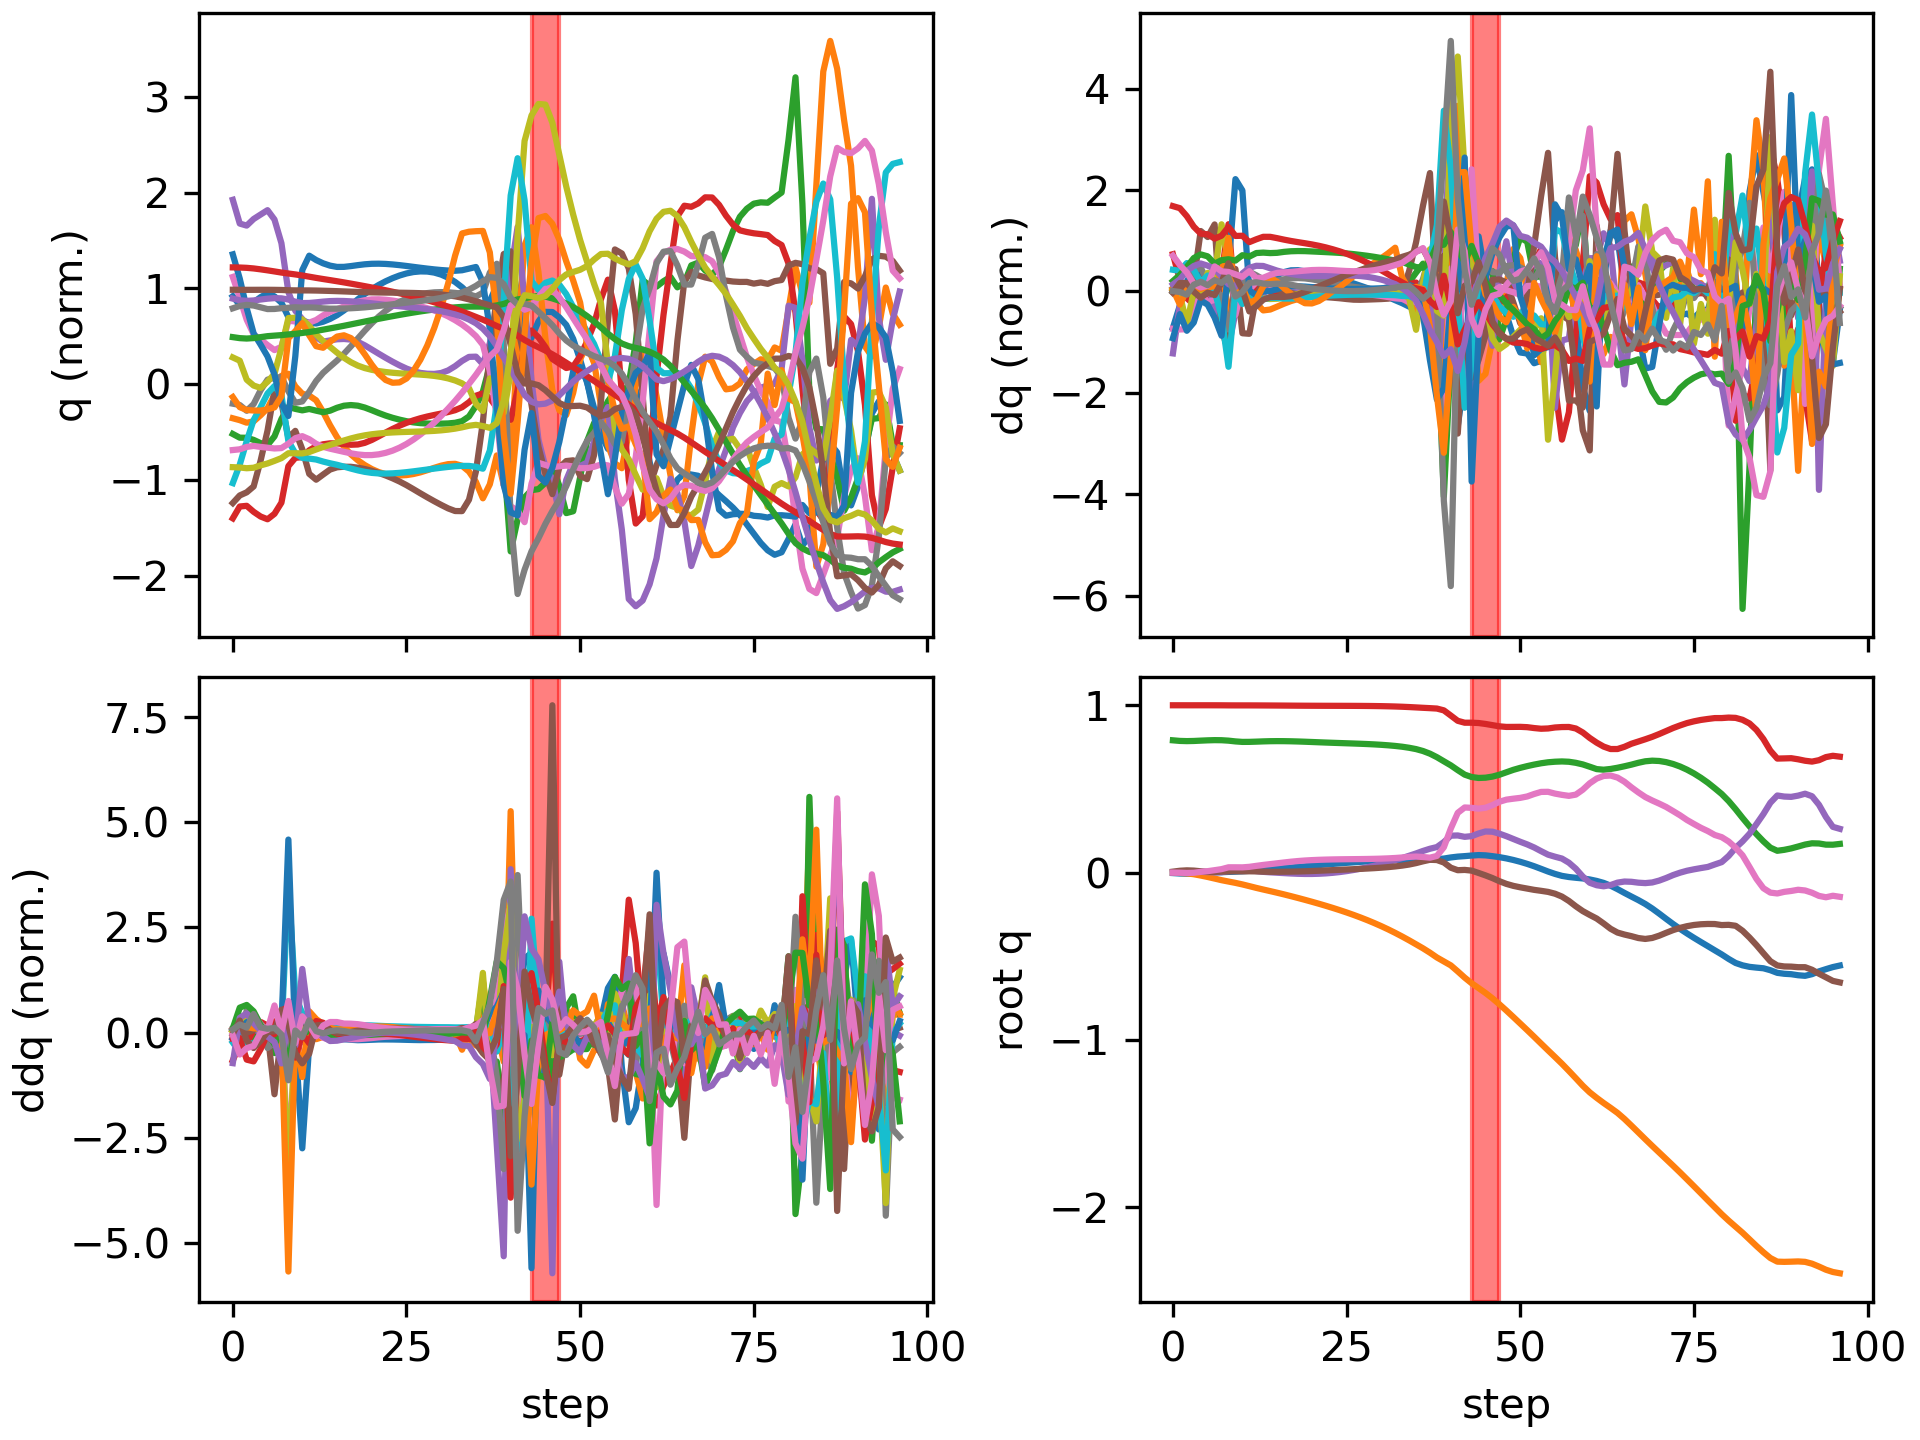

Data behind this chart, as committed beside it:
floating_base_joint_x, floating_base_joint_y, floating_base_joint_z, floating_base_joint_qw, floating_base_joint_qx, floating_base_joint_qy, floating_base_joint_qz, left_hip_pitch_joint_q, left_hip_roll_joint_q, left_hip_yaw_joint_q, left_knee_joint_q, left_ankle_pitch_joint_q, left_ankle_roll_joint_q, right_hip_pitch_joint_q, right_hip_roll_joint_q, right_hip_yaw_joint_q, right_knee_joint_q, right_ankle_pitch_joint_q, right_ankle_roll_joint_q, floating_base_joint_vx, floating_base_joint_vy, floating_base_joint_vz, floating_base_joint_wx, floating_base_joint_wy
-0.002742, -0.0005175, 0.7906, 1, -0.000312, 0.005811, 0.0002941, -0.05776, 0.001211, -0.003193, 0.1258, -0.07622, -1.5206089229173975e-06, -0.05738, 0.002619, 0.002796, 0.1256, -0.07614, -0.0001222, -0.162, -0.04644, -0.2089, -0.05234, 0.675
-0.005362, -0.00175, 0.787, 0.9999, 0.0007907, 0.01113, -0.0003961, -0.1013, -0.002483, -0.01557, 0.1955, -0.1264, 0.00943, -0.1312, -0.0004637, -0.006538, 0.2677, -0.1535, -0.01744, -0.09057, -0.07479, -0.1317, 0.3122, 0.342
-0.006383, -0.004331, 0.7858, 0.9999, 0.004441, 0.01355, -0.002094, -0.109, -0.007515, -0.01588, 0.1995, -0.1307, 0.01332, -0.2094, -0.01405, -0.06134, 0.4498, -0.2481, -0.02233, 0.001536, -0.1865, -0.003027, 0.3141, 0.07484
-0.005262, -0.009629, 0.7867, 0.9999, 0.005984, 0.01211, -0.0009573, -0.08728, -0.004892, -0.02299, 0.1642, -0.1167, 0.02066, -0.2618, 0.00172, -0.07841, 0.6133, -0.3285, -0.02323, 0.1038, -0.3324, 0.07419, -0.03594, -0.328
-0.002724, -0.01735, 0.7887, 0.9999, 0.004452, 0.008046, 0.004373, -0.06237, 0.007184, -0.03368, 0.1366, -0.1073, 0.05261, -0.28, 0.03404, -0.08509, 0.7125, -0.3644, -0.02339, 0.146, -0.4299, 0.1124, -0.2731, -0.4594
-0.0001805, -0.02599, 0.7905, 0.9999, 0.003245, 0.004058, 0.008677, -0.04332, 0.02105, -0.04006, 0.1203, -0.09807, 0.09013, -0.2997, 0.05894, -0.06742, 0.8182, -0.4022, -0.02113, 0.1235, -0.439, 0.07878, -0.07044, -0.3907
0.001199, -0.03545, 0.7916, 0.9999, 0.002102, 0.004291, 0.01452, -0.05833, 0.04723, -0.01121, 0.1523, -0.1179, 0.1398, -0.3177, 0.06344, -0.04447, 0.8758, -0.4598, -0.01783, 0.03838, -0.499, 0.03069, -0.1673, 0.2921
0.002524, -0.04518, 0.7912, 0.9998, 0.002648, 0.006063, 0.02077, -0.08979, 0.08505, 0.04672, 0.2181, -0.1678, 0.1248, -0.3058, 0.06516, 0.03028, 0.8062, -0.552, 0.001454, 0.07941, -0.4588, -0.08813, 0.3263, 0.1158
0.004393, -0.05331, 0.7886, 0.9994, 0.009277, 0.006957, 0.03178, -0.1611, 0.08914, 0.08699, 0.4333, -0.2707, 0.08099, -0.2133, 0.03171, 0.1165, 0.4508, -0.5922, 0.1012, 0.08966, -0.3369, -0.2047, 1.098, 0.09364
0.005819, -0.06135, 0.784, 0.9993, 0.01777, 0.008159, 0.03178, -0.1784, 0.06416, 0.08054, 0.4821, -0.3105, 0.08972, -0.2158, 0.004672, 0.1174, 0.3553, -0.4012, 0.1134, 0.07462, -0.4619, -0.2476, 0.5796, 0.01056
0.008204, -0.07053, 0.7811, 0.9993, 0.02087, 0.007383, 0.03143, -0.1773, 0.04975, 0.07562, 0.4863, -0.3278, 0.06686, -0.2203, 0.007966, 0.1127, 0.3207, -0.1265, 0.1271, 0.1368, -0.4591, -0.03947, 0.04022, -0.08048
0.01059, -0.08078, 0.7813, 0.9992, 0.01617, 0.00784, 0.03455, -0.1895, 0.04603, 0.08018, 0.5261, -0.3425, 0.0363, -0.2201, 0.03037, 0.09372, 0.3149, -0.08034, 0.1062, 0.1206, -0.5482, 0.04608, -0.8182, 0.1223
0.0135, -0.0913, 0.7826, 0.9991, 0.009149, 0.007245, 0.0404, -0.1924, 0.03667, 0.07457, 0.5503, -0.3662, 0.02903, -0.2105, 0.05581, 0.06881, 0.3078, -0.09434, 0.08747, 0.1616, -0.5087, 0.07698, -0.6089, -0.1221
0.01682, -0.1011, 0.7842, 0.9989, 0.004581, 0.00574, 0.04593, -0.1838, 0.0137, 0.06937, 0.5619, -0.3755, 0.03542, -0.1942, 0.07493, 0.05007, 0.292, -0.1047, 0.08475, 0.1665, -0.474, 0.07401, -0.3497, -0.1133
0.02011, -0.1105, 0.7853, 0.9987, 0.001736, 0.00495, 0.05078, -0.1698, -0.01258, 0.07457, 0.5674, -0.373, 0.04162, -0.1815, 0.08954, 0.0333, 0.2787, -0.1121, 0.09496, 0.161, -0.4742, 0.03903, -0.248, -0.01096
0.02341, -0.1202, 0.7857, 0.9984, -0.0006576, 0.004974, 0.05565, -0.1514, -0.03598, 0.08425, 0.5672, -0.3706, 0.04443, -0.172, 0.1037, 0.01675, 0.2671, -0.1162, 0.104, 0.1642, -0.4928, 0.002983, -0.2396, 0.06086
0.02688, -0.1303, 0.7855, 0.9981, -0.003047, 0.005356, 0.06063, -0.1279, -0.05512, 0.09112, 0.5629, -0.3699, 0.04514, -0.1625, 0.1196, 0.001854, 0.253, -0.1161, 0.1062, 0.1754, -0.5134, -0.02447, -0.2401, 0.07647
0.03052, -0.1407, 0.7848, 0.9978, -0.005298, 0.005943, 0.06526, -0.1009, -0.07017, 0.0933, 0.5591, -0.3713, 0.04506, -0.1532, 0.1371, -0.0109, 0.2378, -0.1136, 0.1014, 0.1823, -0.532, -0.04739, -0.2115, 0.09688
0.03424, -0.1515, 0.7836, 0.9976, -0.007069, 0.006814, 0.06919, -0.07299, -0.08183, 0.0912, 0.5607, -0.376, 0.04396, -0.1455, 0.1555, -0.02082, 0.2239, -0.1105, 0.08988, 0.1846, -0.5482, -0.06564, -0.1426, 0.1207
0.03794, -0.1627, 0.7822, 0.9973, -0.008036, 0.008007, 0.07232, -0.04651, -0.0913, 0.08496, 0.5703, -0.3834, 0.04227, -0.1401, 0.1739, -0.02794, 0.2124, -0.1078, 0.07341, 0.1836, -0.5635, -0.07684, -0.04659, 0.1422
0.04158, -0.1741, 0.7805, 0.9971, -0.008007, 0.009511, 0.07471, -0.02276, -0.09905, 0.07617, 0.5873, -0.3921, 0.04011, -0.1372, 0.1912, -0.03293, 0.2045, -0.1063, 0.05571, 0.1801, -0.5799, -0.08188, 0.06264, 0.1611
0.04513, -0.1859, 0.7789, 0.997, -0.006879, 0.01125, 0.07649, -0.001952, -0.1051, 0.0668, 0.6085, -0.401, 0.03744, -0.1369, 0.2067, -0.03654, 0.2003, -0.1059, 0.04019, 0.1762, -0.5989, -0.08159, 0.1779, 0.168
0.04859, -0.1981, 0.7773, 0.9969, -0.004621, 0.01311, 0.07782, 0.01614, -0.1092, 0.05814, 0.6309, -0.4097, 0.0343, -0.1384, 0.2203, -0.03928, 0.1993, -0.1067, 0.02933, 0.1723, -0.6213, -0.07795, 0.2925, 0.1665
0.05198, -0.2109, 0.7758, 0.9968, -0.001238, 0.01501, 0.07882, 0.0317, -0.1113, 0.05077, 0.6522, -0.4179, 0.03075, -0.1414, 0.2318, -0.04141, 0.201, -0.1083, 0.02455, 0.1681, -0.6473, -0.07361, 0.4054, 0.1568
0.05527, -0.2241, 0.7743, 0.9967, 0.003289, 0.01687, 0.07954, 0.04477, -0.1118, 0.04461, 0.6713, -0.4256, 0.02677, -0.1454, 0.2413, -0.04304, 0.2047, -0.1105, 0.02513, 0.1634, -0.6764, -0.07129, 0.5211, 0.141
0.05845, -0.238, 0.7729, 0.9966, 0.008936, 0.01869, 0.08006, 0.05499, -0.1111, 0.03943, 0.6881, -0.4324, 0.02225, -0.1501, 0.249, -0.04431, 0.21, -0.1132, 0.03184, 0.1571, -0.71, -0.07043, 0.6296, 0.1276
0.06148, -0.2527, 0.7715, 0.9964, 0.01564, 0.02051, 0.0805, 0.06192, -0.109, 0.03553, 0.7027, -0.4378, 0.01724, -0.1556, 0.2548, -0.04548, 0.2164, -0.116, 0.04498, 0.1492, -0.7481, -0.07293, 0.7328, 0.1201
0.06433, -0.2681, 0.7699, 0.9962, 0.02334, 0.02241, 0.08096, 0.06513, -0.1056, 0.03294, 0.7151, -0.4415, 0.01211, -0.1618, 0.2591, -0.04676, 0.2234, -0.1189, 0.06411, 0.1398, -0.7903, -0.08004, 0.8315, 0.1222
0.06699, -0.2844, 0.7682, 0.9959, 0.032, 0.02444, 0.08156, 0.06443, -0.1014, 0.03162, 0.7255, -0.4433, 0.007108, -0.1687, 0.262, -0.04834, 0.2305, -0.1216, 0.08877, 0.1297, -0.8365, -0.09253, 0.9242, 0.1305
0.06941, -0.3017, 0.7662, 0.9954, 0.04153, 0.02675, 0.08239, 0.05933, -0.09667, 0.03123, 0.7345, -0.4436, 0.002289, -0.1767, 0.2637, -0.05048, 0.2376, -0.1241, 0.1188, 0.1176, -0.8867, -0.1107, 1.011, 0.1582
0.07156, -0.3201, 0.7637, 0.9947, 0.05186, 0.02951, 0.08358, 0.04925, -0.09244, 0.03125, 0.7429, -0.4417, -0.002332, -0.1863, 0.2643, -0.05352, 0.2444, -0.1262, 0.1543, 0.1039, -0.9404, -0.1349, 1.093, 0.2045
0.07342, -0.3395, 0.7607, 0.9938, 0.06293, 0.03289, 0.08523, 0.03387, -0.08943, 0.03199, 0.7518, -0.4363, -0.006649, -0.1977, 0.2639, -0.05776, 0.2505, -0.1277, 0.1956, 0.08932, -0.9972, -0.1656, 1.168, 0.2664
0.07497, -0.3601, 0.757, 0.9927, 0.07466, 0.03702, 0.08744, 0.01307, -0.08878, 0.03415, 0.7627, -0.4274, -0.009907, -0.2113, 0.2624, -0.06368, 0.2558, -0.1285, 0.2434, 0.07428, -1.056, -0.2036, 1.237, 0.3408
0.07618, -0.3819, 0.7523, 0.9912, 0.08716, 0.04199, 0.09042, -0.01333, -0.09271, 0.03958, 0.78, -0.4163, -0.01004, -0.2267, 0.2606, -0.07203, 0.2585, -0.1269, 0.2815, 0.05814, -1.109, -0.2662, 1.352, 0.4192
0.0769, -0.4047, 0.7461, 0.9893, 0.1006, 0.04829, 0.09399, -0.04569, -0.1041, 0.05526, 0.8096, -0.4077, 0.004136, -0.2454, 0.2589, -0.08581, 0.2583, -0.1217, 0.2845, 0.02861, -1.162, -0.3435, 1.436, 0.5877
0.07701, -0.4284, 0.7381, 0.9871, 0.1145, 0.05688, 0.09601, -0.07996, -0.1244, 0.09053, 0.8479, -0.4072, 0.03919, -0.2679, 0.2541, -0.131, 0.2516, -0.1165, 0.2854, -0.0005758, -1.191, -0.4573, 1.57, 0.8037
0.07691, -0.4524, 0.7266, 0.9849, 0.1295, 0.06752, 0.09319, -0.09916, -0.1569, 0.1386, 0.8617, -0.4231, 0.1008, -0.2989, 0.2628, -0.1518, 0.2368, -0.1652, 0.2859, -0.008178, -1.216, -0.6634, 1.66, 0.9467
0.07727, -0.4785, 0.7108, 0.9828, 0.1426, 0.07671, 0.08923, -0.08074, -0.1292, 0.2251, 0.8337, -0.3788, 0.1875, -0.392, 0.31, -0.05757, 0.3772, -0.3153, 0.2489, 0.07432, -1.369, -0.9071, 1.153, 0.4234
0.08006, -0.5071, 0.6898, 0.9803, 0.1527, 0.07514, 0.09974, -0.004928, -0.07217, 0.2076, 0.7778, -0.3046, 0.2562, -0.5556, 0.3308, -0.0794, 0.7354, -0.5579, 0.1365, 0.2521, -1.453, -1.092, 0.8572, -0.71
0.08397, -0.5307, 0.6653, 0.9696, 0.1827, 0.06046, 0.1514, 0.07643, -0.1302, -0.08353, 0.737, -0.3263, 0.3095, -0.7973, 0.1424, -0.1573, 1.537, -0.8127, -0.06353, 0.2578, -1.017, -1.305, 3.547, -1.432
0.09065, -0.5543, 0.641, 0.9387, 0.2208, 0.02939, 0.2633, 0.1314, -0.1072, -0.3951, 0.7062, -0.229, 0.3128, -0.8735, -0.2688, -0.04143, 2.348, -0.9001, -0.1666, 0.4045, -1.438, -1.201, 2.034, -0.9448
0.09562, -0.5902, 0.6124, 0.9072, 0.222, 0.01442, 0.3572, -0.05149, 0.162, -0.288, 0.8818, -0.1334, 0.2192, -0.8886, -0.4438, 0.3539, 2.636, -0.91, -0.04306, 0.2073, -1.973, -1.535, -0.8894, 1.608
0.09851, -0.6275, 0.5856, 0.8958, 0.2138, 0.01615, 0.3893, -0.2484, 0.3427, -0.215, 1.161, -0.2887, 0.1802, -0.9299, -0.387, 0.6279, 2.312, -0.7006, 0.1079, 0.05598, -1.767, -1.093, 0.2041, 0.8286
0.102, -0.661, 0.5712, 0.8958, 0.218, 0.01192, 0.387, -0.2634, 0.3788, -0.1907, 1.232, -0.457, 0.1221, -0.7926, -0.3436, 0.7015, 1.686, -0.5832, 0.2324, 0.2441, -1.574, -0.4788, 0.3601, -1.582
0.1047, -0.69, 0.5656, 0.8939, 0.2337, -0.002045, 0.3825, -0.1821, 0.2902, -0.1872, 1.192, -0.5825, 0.06983, -0.7188, -0.3131, 0.7347, 1.619, -0.7834, 0.3079, 0.03741, -1.385, -0.08539, 1.14, -2.151
0.1031, -0.7192, 0.5672, 0.8884, 0.2458, -0.01665, 0.3875, -0.1351, 0.1589, -0.1658, 1.134, -0.6403, 0.03616, -0.7264, -0.2793, 0.7329, 1.673, -0.8049, 0.3116, -0.1737, -1.531, 0.1985, 0.1824, -1.245
0.0983, -0.7514, 0.5738, 0.8812, 0.2445, -0.03266, 0.4033, -0.1358, 0.05682, -0.1146, 1.064, -0.6654, 0.01106, -0.7341, -0.2493, 0.6807, 1.691, -0.7579, 0.2982, -0.2812, -1.694, 0.4157, -1.215, -0.7535
0.09248, -0.7869, 0.5849, 0.8741, 0.2326, -0.05134, 0.4233, -0.162, 0.01722, -0.1759, 1.037, -0.74, 0.04399, -0.7312, -0.2229, 0.5884, 1.659, -0.6755, 0.2709, -0.3256, -1.815, 0.6751, -1.692, -0.6816
0.08491, -0.8242, 0.5996, 0.8706, 0.2178, -0.06736, 0.4361, -0.1994, 0.007728, -0.2673, 1.011, -0.6675, 0.05216, -0.7285, -0.1911, 0.4965, 1.586, -0.5681, 0.2336, -0.4209, -1.896, 0.7697, -1.904, -0.3712
0.07561, -0.8628, 0.6142, 0.8708, 0.201, -0.07914, 0.4417, -0.2686, 0.05153, -0.2611, 1.02, -0.6325, 0.0531, -0.7317, -0.1518, 0.4151, 1.487, -0.4489, 0.2004, -0.4981, -1.948, 0.6981, -1.9, -0.07962
0.06471, -0.902, 0.6261, 0.8711, 0.1843, -0.08784, 0.4467, -0.3727, 0.1179, -0.1477, 1.081, -0.638, 0.03378, -0.738, -0.1157, 0.3419, 1.389, -0.436, 0.1627, -0.5785, -1.951, 0.535, -1.649, 0.106
0.05216, -0.9412, 0.6364, 0.8691, 0.1685, -0.09543, 0.4551, -0.4857, 0.147, -0.02688, 1.167, -0.6311, 0.02974, -0.7376, -0.08464, 0.2788, 1.296, -0.4812, 0.08917, -0.6625, -1.968, 0.5075, -1.527, 0.1817
0.0381, -0.9812, 0.6456, 0.8638, 0.1502, -0.103, 0.4698, -0.6097, 0.1129, 0.03296, 1.269, -0.5861, 0.05941, -0.7328, -0.06588, 0.2158, 1.202, -0.5895, 0.05887, -0.7187, -2.018, 0.4302, -1.866, 0.4424
0.02244, -1.022, 0.6534, 0.8597, 0.1283, -0.1088, 0.4822, -0.7386, 0.02638, 0.06008, 1.417, -0.5409, 0.1263, -0.7247, -0.04075, 0.1593, 1.07, -0.7146, 0.06018, -0.8236, -2.037, 0.3699, -2.019, 0.796
0.006455, -1.062, 0.6593, 0.8614, 0.1073, -0.1152, 0.4829, -0.8128, -0.05187, 0.106, 1.531, -0.5135, 0.2263, -0.7278, -0.06244, -0.0186, 0.9039, -0.8423, 0.02795, -0.7681, -2.002, 0.2245, -2.181, 0.2454
-0.007749, -1.102, 0.6627, 0.8673, 0.09507, -0.126, 0.4721, -0.761, -0.08787, 0.1389, 1.35, -0.6661, 0.3152, -0.8046, -0.09268, -0.2056, 1.107, -0.728, -0.02475, -0.6234, -1.984, 0.1381, -1.854, -0.939
-0.01943, -1.142, 0.6643, 0.8698, 0.08396, -0.1431, 0.4646, -0.6351, -0.09749, 0.1212, 0.8649, -0.7721, 0.3102, -0.8642, -0.08716, -0.2627, 1.463, -0.5723, -0.0547, -0.5129, -2.049, -0.005474, -2.296, -1.071
-0.02633, -1.185, 0.6625, 0.8703, 0.05932, -0.1693, 0.4587, -0.5223, -0.02755, 0.1655, 0.3527, -0.9188, 0.2916, -0.829, 0.009213, -0.2916, 1.703, -0.5117, -0.05057, -0.2211, -2.204, -0.1989, -4.363, -1.253
-0.03087, -1.229, 0.6562, 0.8612, 0.02314, -0.2013, 0.4661, -0.5209, 0.06489, 0.301, 0.09496, -0.934, 0.2348, -0.6987, 0.1202, -0.3361, 1.816, -0.4545, -0.08146, -0.2489, -2.169, -0.3986, -4.353, -1.267
-0.03487, -1.273, 0.6466, 0.8374, -0.02348, -0.2299, 0.4954, -0.6519, 0.1341, 0.5106, 0.1375, -0.922, 0.1338, -0.501, 0.2252, -0.3789, 1.705, -0.4355, -0.1043, -0.181, -2.204, -0.5696, -4.64, -0.4158
... 37 more rows
